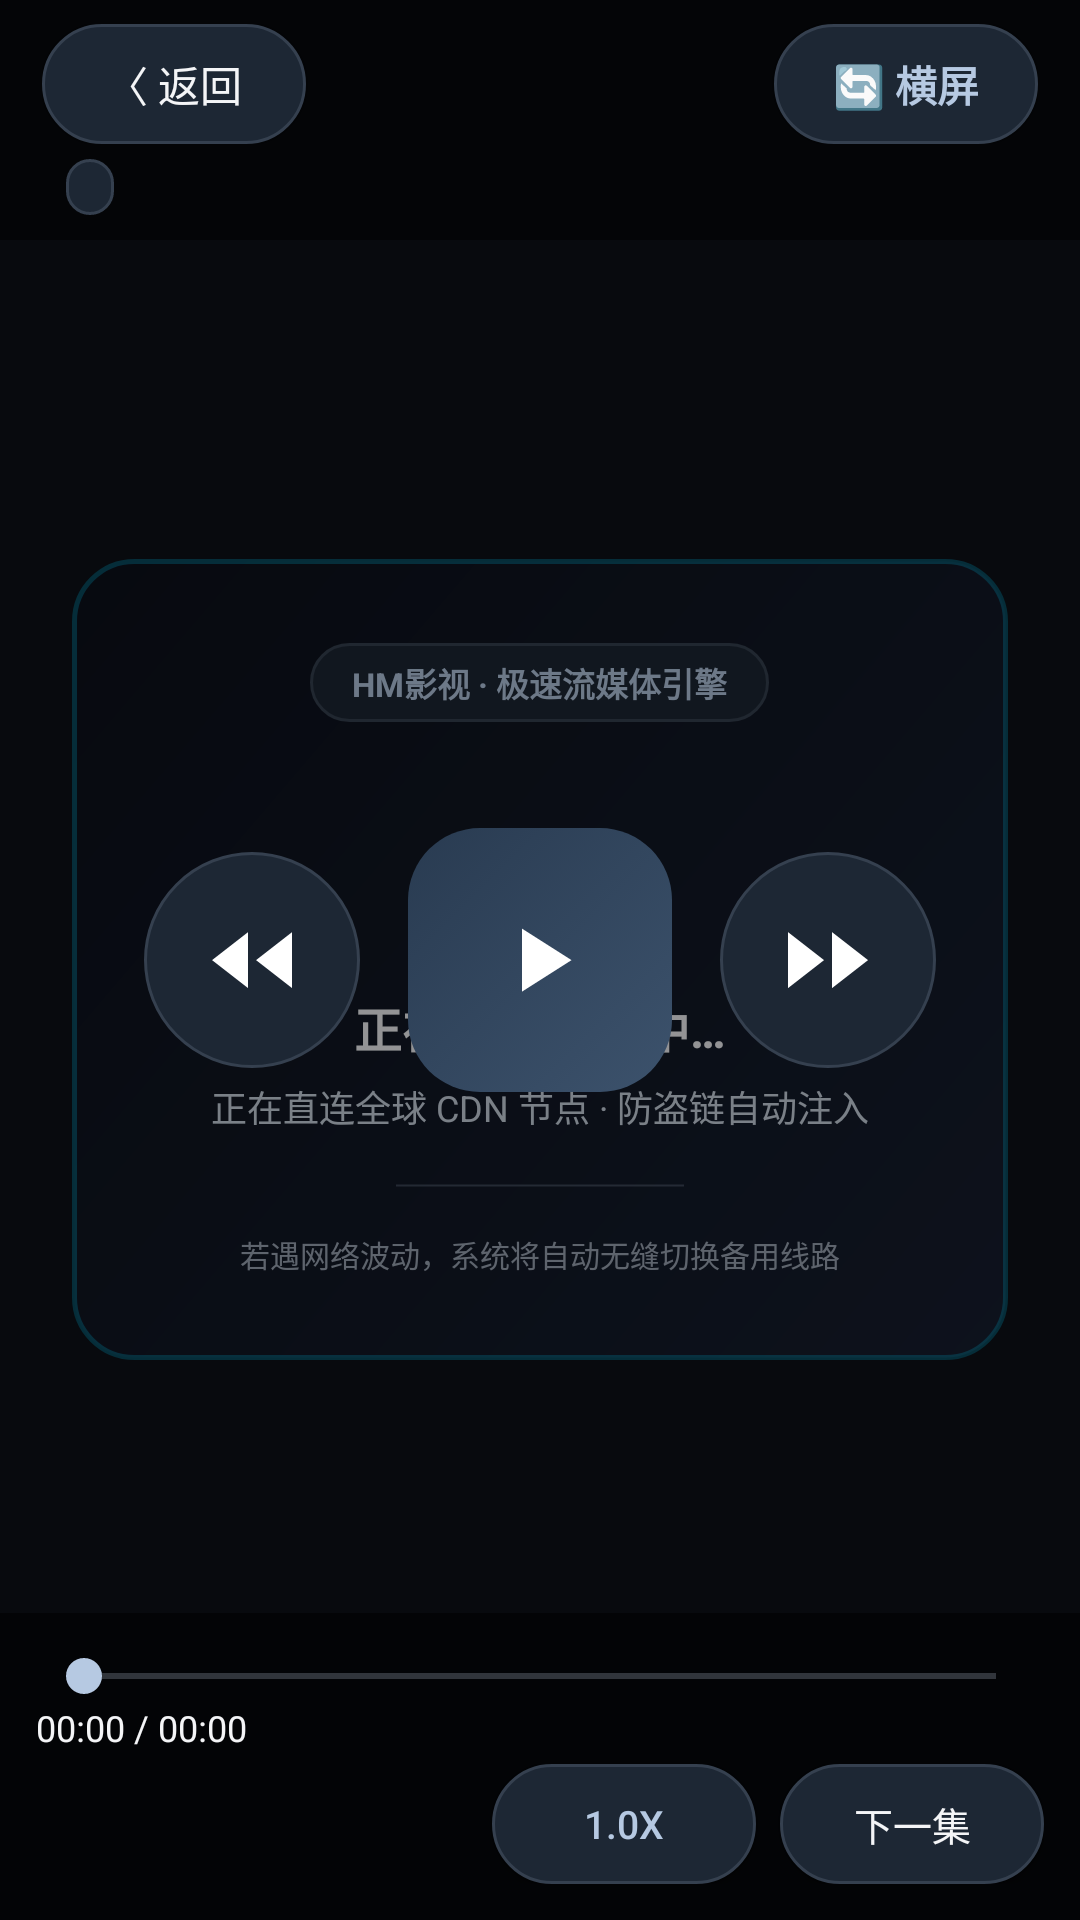

Here is an Android app screen rendered from its layout file. Give the layout XML and the strings, colors and styles it references.
<!-- AndroidManifest.xml: activity theme Theme.HMVideo.Fullscreen -->
<!-- res/layout/activity_player.xml -->
<?xml version="1.0" encoding="utf-8"?>
<RelativeLayout xmlns:android="http://schemas.android.com/apk/res/android"
    android:id="@+id/player_root"
    android:layout_width="match_parent"
    android:layout_height="match_parent"
    android:background="#000000">

    
    <androidx.media3.ui.PlayerView
        android:id="@+id/video_view"
        android:layout_width="match_parent"
        android:layout_height="match_parent"
        android:layout_centerInParent="true" />

    
    <include
        android:id="@+id/player_loading_layout"
        layout="@layout/layout_loading_view"
        android:layout_width="match_parent"
        android:layout_height="match_parent" />

    
    <TextView
        android:id="@+id/player_resume_toast"
        android:layout_width="wrap_content"
        android:layout_height="wrap_content"
        android:layout_alignParentTop="true"
        android:layout_marginStart="20dp"
        android:layout_marginTop="64dp"
        android:background="@drawable/bg_pill"
        android:paddingStart="16dp"
        android:paddingEnd="16dp"
        android:paddingTop="8dp"
        android:paddingBottom="8dp"
        android:text="已为您自动定位到上次播放 00:00"
        android:textColor="@color/accent_cyan"
        android:textSize="12sp"
        android:visibility="gone" />

    
    <RelativeLayout
        android:id="@+id/player_controls_overlay"
        android:layout_width="match_parent"
        android:layout_height="match_parent"
        android:background="#66000000">

        
        <LinearLayout
            android:id="@+id/player_top_bar"
            android:layout_width="match_parent"
            android:layout_height="wrap_content"
            android:layout_alignParentTop="true"
            android:orientation="vertical"
            android:paddingStart="14dp"
            android:paddingEnd="14dp"
            android:paddingTop="8dp"
            android:paddingBottom="8dp"
            android:background="#88000000">

            
            <RelativeLayout
                android:layout_width="match_parent"
                android:layout_height="wrap_content">

                <Button
                    android:id="@+id/player_btn_back"
                    android:layout_width="wrap_content"
                    android:layout_height="40dp"
                    android:layout_alignParentStart="true"
                    android:background="@drawable/bg_pill"
                    android:text="〈 返回"
                    android:textColor="@color/text_white"
                    android:textSize="14sp"
                    android:paddingStart="16dp"
                    android:paddingEnd="16dp" />

                
                <Button
                    android:id="@+id/player_btn_top_orientation"
                    android:layout_width="wrap_content"
                    android:layout_height="40dp"
                    android:layout_alignParentEnd="true"
                    android:background="@drawable/bg_pill"
                    android:text="🔄 横屏"
                    android:textColor="@color/accent_cyan"
                    android:textSize="14sp"
                    android:textStyle="bold"
                    android:paddingStart="16dp"
                    android:paddingEnd="16dp" />
            </RelativeLayout>

            
            <LinearLayout
                android:layout_width="match_parent"
                android:layout_height="wrap_content"
                android:layout_marginTop="5dp"
                android:orientation="horizontal"
                android:gravity="center_vertical">

                <TextView
                    android:id="@+id/player_title"
                    android:layout_width="wrap_content"
                    android:layout_height="wrap_content"
                    android:textColor="@color/text_white"
                    android:textSize="14sp"
                    android:textStyle="bold"
                    android:singleLine="true"
                    android:ellipsize="end" />

                <TextView
                    android:id="@+id/player_ep_badge"
                    android:layout_width="wrap_content"
                    android:layout_height="wrap_content"
                    android:layout_marginStart="8dp"
                    android:background="@drawable/bg_pill"
                    android:paddingStart="8dp"
                    android:paddingEnd="8dp"
                    android:paddingTop="2dp"
                    android:paddingBottom="2dp"
                    android:textColor="@color/accent_cyan"
                    android:textSize="11sp" />
            </LinearLayout>
        </LinearLayout>

        
        <LinearLayout
            android:id="@+id/player_center_cluster"
            android:layout_width="wrap_content"
            android:layout_height="wrap_content"
            android:layout_centerInParent="true"
            android:orientation="horizontal"
            android:gravity="center">

            <ImageButton
                android:id="@+id/player_btn_rewind"
                android:layout_width="72dp"
                android:layout_height="72dp"
                android:padding="12dp"
                android:src="@drawable/ic_player_rewind"
                android:contentDescription="后退10秒"
                android:nextFocusRight="@id/player_btn_play_pause"
                android:nextFocusDown="@id/player_seekbar"
                android:background="@drawable/bg_pill"
                />

            <ImageButton
                android:id="@+id/player_btn_play_pause"
                android:layout_width="88dp"
                android:layout_height="88dp"
                android:padding="16dp"
                android:src="@drawable/ic_player_play"
                android:contentDescription="播放"
                android:nextFocusLeft="@id/player_btn_rewind"
                android:nextFocusRight="@id/player_btn_forward"
                android:nextFocusUp="@id/player_btn_back"
                android:nextFocusDown="@id/player_seekbar"
                android:layout_marginStart="16dp"
                android:layout_marginEnd="16dp"
                android:background="@drawable/bg_gradient_button" />

            <ImageButton
                android:id="@+id/player_btn_forward"
                android:layout_width="72dp"
                android:layout_height="72dp"
                android:padding="12dp"
                android:src="@drawable/ic_player_forward"
                android:contentDescription="前进10秒"
                android:nextFocusLeft="@id/player_btn_play_pause"
                android:nextFocusDown="@id/player_seekbar"
                android:background="@drawable/bg_pill"
                />
        </LinearLayout>

        
        <LinearLayout
            android:id="@+id/player_bottom_bar"
            android:layout_width="match_parent"
            android:layout_height="wrap_content"
            android:layout_alignParentBottom="true"
            android:orientation="vertical"
            android:padding="12dp"
            android:background="#99000000">

            
            <SeekBar
                android:id="@+id/player_seekbar"
                android:contentDescription="播放进度，左右键调整"
                android:nextFocusUp="@id/player_btn_play_pause"
                android:nextFocusDown="@id/player_btn_speed"
                android:layout_width="match_parent"
                android:layout_height="wrap_content"
                android:max="1000" />

            <LinearLayout
                android:layout_width="match_parent"
                android:layout_height="wrap_content"
                android:orientation="horizontal"
                android:gravity="center_vertical">

                <TextView
                    android:id="@+id/player_time_display"
                    android:layout_width="match_parent"
                    android:layout_height="wrap_content"
                    android:text="00:00 / 00:00"
                    android:textColor="@color/text_white"
                    android:textSize="12sp" />
            </LinearLayout>

            
            <LinearLayout
                android:layout_width="match_parent"
                android:layout_height="wrap_content"
                android:layout_marginTop="4dp"
                android:orientation="horizontal"
                android:gravity="center_vertical">

                <HorizontalScrollView
                    android:layout_width="0dp"
                    android:layout_height="wrap_content"
                    android:layout_weight="1"
                    android:layout_marginEnd="8dp"
                    android:scrollbars="none">

                    <LinearLayout
                        android:id="@+id/player_lines_row"
                        android:layout_width="wrap_content"
                        android:layout_height="wrap_content"
                        android:orientation="horizontal" />
                </HorizontalScrollView>

                <Button
                    android:id="@+id/player_btn_speed"
                    android:layout_width="wrap_content"
                    android:layout_height="40dp"
                    android:nextFocusUp="@id/player_seekbar"
                    android:background="@drawable/bg_pill"
                    android:text="1.0x"
                    android:textColor="@color/accent_cyan"
                    android:textSize="13sp"
                    android:paddingStart="14dp"
                    android:paddingEnd="14dp" />

                <Button
                    android:id="@+id/player_btn_next_ep"
                    android:layout_width="wrap_content"
                    android:layout_height="40dp"
                    android:layout_marginStart="8dp"
                    android:nextFocusUp="@id/player_seekbar"
                    android:background="@drawable/bg_pill"
                    android:text="下一集"
                    android:textColor="@color/text_white"
                    android:textSize="13sp"
                    android:paddingStart="14dp"
                    android:paddingEnd="14dp" />

            </LinearLayout>
        </LinearLayout>
    </RelativeLayout>

    
    <Button
        android:id="@+id/player_error_back"
        android:layout_width="wrap_content"
        android:layout_height="36dp"
        android:layout_alignParentTop="true"
        android:layout_alignParentStart="true"
        android:layout_marginStart="16dp"
        android:layout_marginTop="16dp"
        android:background="@drawable/bg_pill"
        android:paddingStart="14dp"
        android:paddingEnd="14dp"
        android:text="@string/player_back"
        android:textColor="@color/text_white"
        android:textSize="13sp"
        android:visibility="gone" />
</RelativeLayout>
<!-- res/layout/layout_loading_view.xml (included above) -->
<?xml version="1.0" encoding="utf-8"?>
<LinearLayout xmlns:android="http://schemas.android.com/apk/res/android"
    android:id="@+id/loading_root_container"
    android:layout_width="match_parent"
    android:layout_height="match_parent"
    android:orientation="vertical"
    android:gravity="center"
    android:paddingStart="24dp"
    android:paddingEnd="24dp"
    android:paddingTop="36dp"
    android:paddingBottom="36dp"
    android:background="@color/bg_main">

    
    <LinearLayout
        android:id="@+id/loading_card"
        android:layout_width="match_parent"
        android:layout_height="wrap_content"
        android:orientation="vertical"
        android:gravity="center"
        android:background="@drawable/bg_loading_card"
        android:paddingStart="24dp"
        android:paddingEnd="24dp"
        android:paddingTop="28dp"
        android:paddingBottom="28dp">

        
        <TextView
            android:id="@+id/loading_engine_badge"
            android:layout_width="wrap_content"
            android:layout_height="wrap_content"
            android:background="@drawable/bg_pill"
            android:text="HM影视 · 极速流媒体引擎"
            android:textColor="@color/accent_cyan"
            android:textSize="11sp"
            android:textStyle="bold"
            android:paddingStart="14dp"
            android:paddingEnd="14dp"
            android:paddingTop="5dp"
            android:paddingBottom="5dp"
            android:layout_marginBottom="20dp" />

        
        <ProgressBar
            android:id="@+id/loading_spinner"
            android:layout_width="52dp"
            android:layout_height="52dp"
            android:indeterminate="true"
            android:layout_marginBottom="18dp" />

        
        <TextView
            android:id="@+id/loading_main_title"
            android:layout_width="wrap_content"
            android:layout_height="wrap_content"
            android:text="正在极速加载中…"
            android:textColor="@color/text_white"
            android:textSize="16sp"
            android:textStyle="bold"
            android:gravity="center"
            android:layout_marginBottom="6dp" />

        
        <TextView
            android:id="@+id/loading_sub_title"
            android:layout_width="wrap_content"
            android:layout_height="wrap_content"
            android:text="正在直连全球 CDN 节点 · 防盗链自动注入"
            android:textColor="@color/text_soft"
            android:textSize="12sp"
            android:gravity="center"
            android:layout_marginBottom="16dp" />

        
        <ProgressBar
            android:id="@+id/loading_horizontal_bar"
            style="?android:attr/progressBarStyleHorizontal"
            android:layout_width="96dp"
            android:layout_height="3dp"
            android:layout_gravity="center_horizontal"
            android:indeterminate="true"
            android:indeterminateTint="@color/accent_cyan"
            android:alpha="0.85"
            android:layout_marginBottom="14dp" />

        
        <TextView
            android:id="@+id/loading_bottom_tip"
            android:layout_width="wrap_content"
            android:layout_height="wrap_content"
            android:text="若遇网络波动，系统将自动无缝切换备用线路"
            android:textColor="@color/text_muted"
            android:textSize="10sp"
            android:gravity="center" />
    </LinearLayout>
</LinearLayout>
<!-- resources referenced by this layout -->
<resources>
  <color name="accent_cyan">#b6c9e2</color>
  <color name="bg_main">#0d1118</color>
  <color name="text_muted">#9ca6b5</color>
  <color name="text_soft">#cbd5e1</color>
  <color name="text_white">#f4f5f7</color>
  <!-- drawable bg_loading_card (drawable) -->
  <?xml version="1.0" encoding="utf-8"?>
  <shape xmlns:android="http://schemas.android.com/apk/res/android"
      android:shape="rectangle">
      <gradient
          android:angle="135"
          android:startColor="#161e2f"
          android:endColor="#0c101a"
          android:type="linear" />
      <stroke android:width="1.5dp" android:color="#4d00d2ff" />
      <corners android:radius="20dp" />
  </shape>
  <!-- drawable bg_pill (drawable) -->
  <?xml version="1.0" encoding="utf-8"?>
  <selector xmlns:android="http://schemas.android.com/apk/res/android">
      
      <item android:state_focused="true">
          <shape android:shape="rectangle">
              <solid android:color="#263346" />
              <stroke android:width="2dp" android:color="@color/accent_cyan" />
              <corners android:radius="999dp" />
          </shape>
      </item>
      <item android:state_pressed="true">
          <shape android:shape="rectangle">
              <solid android:color="#222d3b" />
              <stroke android:width="1.5dp" android:color="@color/accent_cyan" />
              <corners android:radius="999dp" />
          </shape>
      </item>
      <item>
          <shape android:shape="rectangle">
              <solid android:color="@color/bg_panel" />
              <stroke android:width="1dp" android:color="@color/border_subtle" />
              <corners android:radius="999dp" />
          </shape>
      </item>
  </selector>
  <!-- drawable ic_player_forward (drawable) -->
  <vector xmlns:android="http://schemas.android.com/apk/res/android" android:width="32dp" android:height="32dp" android:viewportWidth="24" android:viewportHeight="24">
      <path android:fillColor="#FFFFFF" android:pathData="M2,5L11,12L2,19ZM13,5L22,12L13,19Z" />
  </vector>
  <!-- drawable ic_player_play (drawable) -->
  <vector xmlns:android="http://schemas.android.com/apk/res/android" android:width="36dp" android:height="36dp" android:viewportWidth="24" android:viewportHeight="24">
      <path android:fillColor="#FFFFFF" android:pathData="M8,5L19,12L8,19Z" />
  </vector>
  <!-- drawable ic_player_rewind (drawable) -->
  <vector xmlns:android="http://schemas.android.com/apk/res/android" android:width="32dp" android:height="32dp" android:viewportWidth="24" android:viewportHeight="24">
      <path android:fillColor="#FFFFFF" android:pathData="M11,5L2,12L11,19ZM22,5L13,12L22,19Z" />
  </vector>
  <string name="player_back">〈 返回</string>
  <style name="Theme.HMVideo.Fullscreen" parent="Theme.HMVideo">
          <item name="android:windowFullscreen">true</item>
          <item name="android:windowContentOverlay">@null</item>
      </style>
  <color name="bg_panel">#1d2734</color>
  <color name="border_subtle">#35404f</color>
  <style name="Theme.HMVideo" parent="@android:style/Theme.Holo.NoActionBar">
          <item name="android:windowBackground">@color/bg_main</item>
          <item name="android:textColorPrimary">@color/text_white</item>
          <item name="android:textColorSecondary">@color/text_muted</item>
      </style>
</resources>
